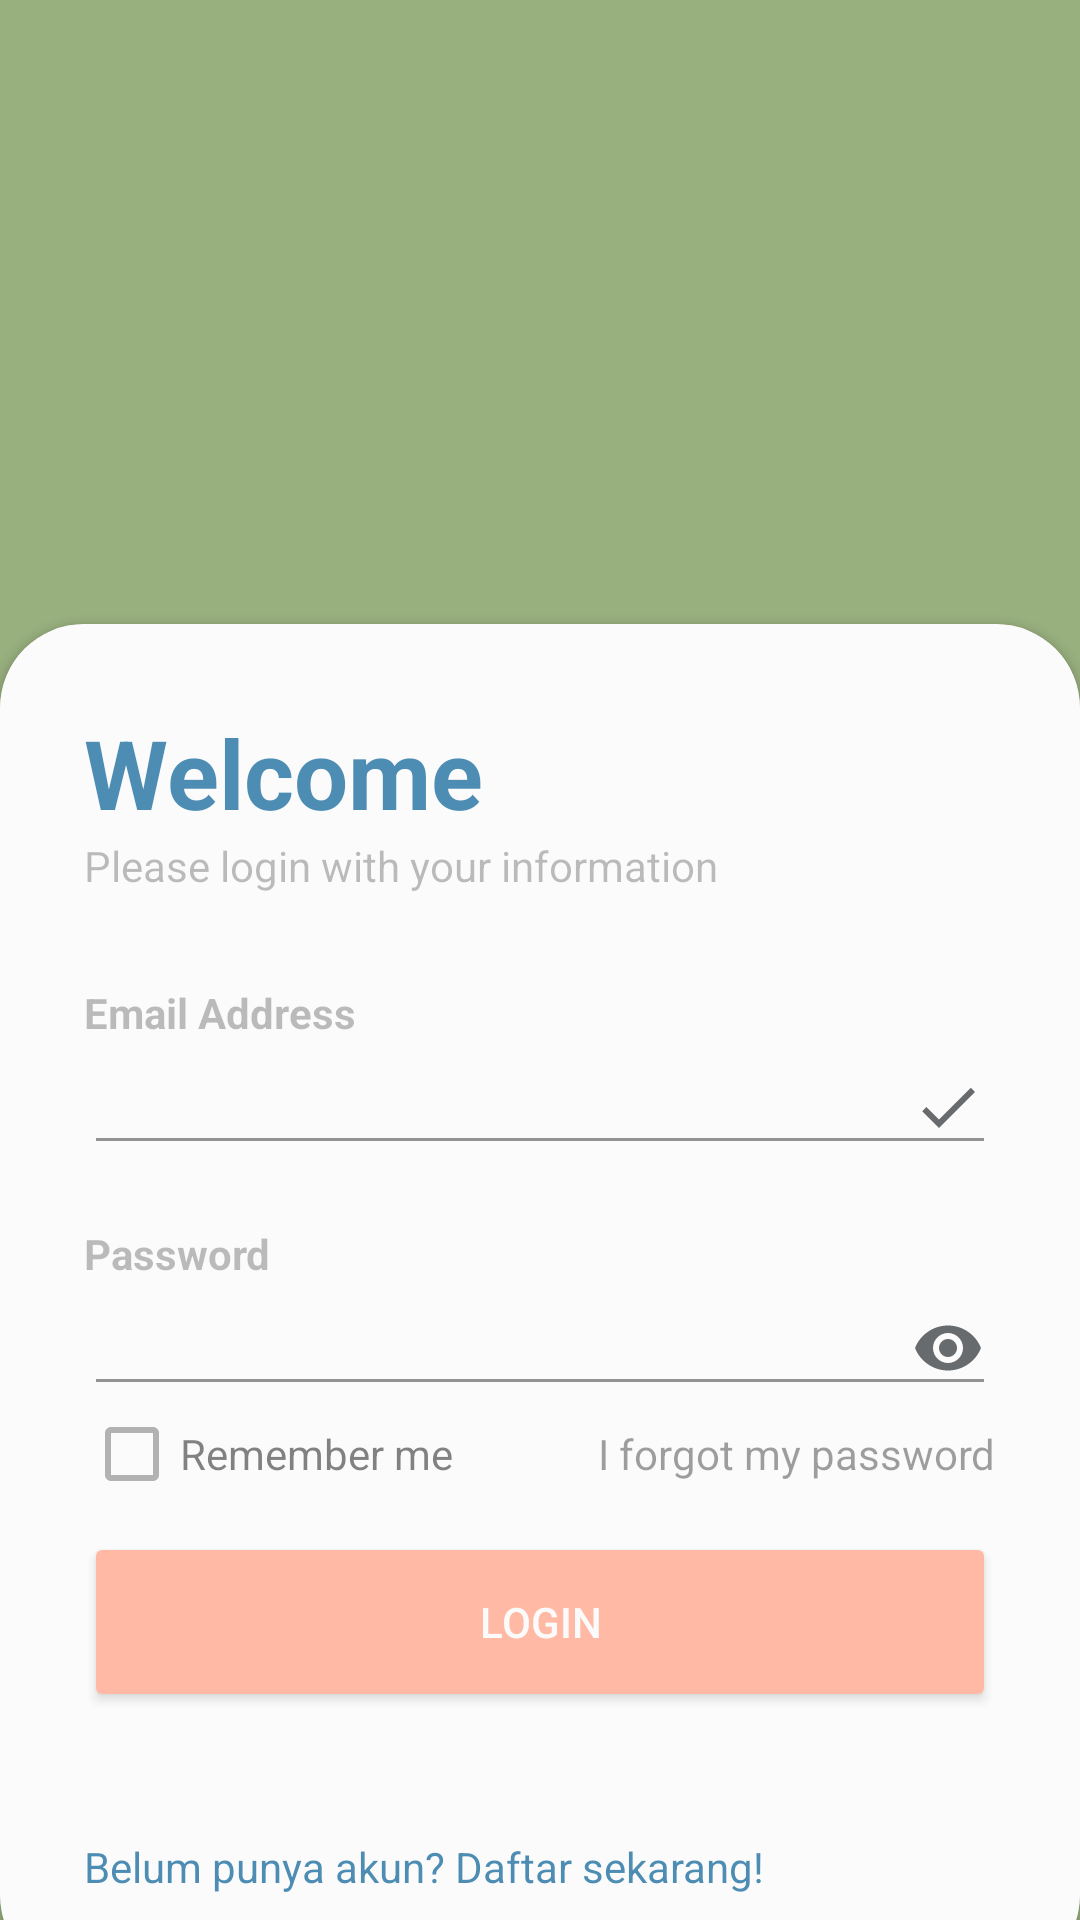

This screen was rendered from an Android layout file. Write that file and the resources it references.
<!-- AndroidManifest.xml: application theme AppTheme -->
<!-- res/layout/activity_main.xml -->
<?xml version="1.0" encoding="utf-8"?>
<RelativeLayout xmlns:android="http://schemas.android.com/apk/res/android"
    xmlns:app="http://schemas.android.com/apk/res-auto"
    xmlns:tools="http://schemas.android.com/tools"
    android:id="@+id/main"
    android:layout_width="match_parent"
    android:layout_height="match_parent"
    android:background="@drawable/login_bg"
    tools:context=".MainActivity">

    <RelativeLayout
        android:layout_width="match_parent"
        android:layout_height="match_parent"
        android:background="@color/dark_green"
        android:alpha="0.7" />

    <LinearLayout
        android:layout_width="match_parent"
        android:layout_height="wrap_content"
        android:orientation="vertical"
        android:gravity="center"
        android:padding="28dp">

        <ImageView
            android:layout_width="wrap_content"
            android:layout_height="wrap_content"
            android:src="@drawable/classleap"/>





    </LinearLayout>

    <androidx.cardview.widget.CardView
        android:layout_width="match_parent"
        android:layout_height="wrap_content"
        android:layout_alignParentBottom="true"
        app:cardCornerRadius="28dp"
        android:layout_marginBottom="-20dp"
        >
        
        <LinearLayout
            android:layout_width="match_parent"
            android:layout_height="wrap_content"
            android:orientation="vertical"
            android:background="@color/white"
            android:alpha="0.7"
            android:padding="28dp">

            <TextView
                android:layout_width="match_parent"
                android:layout_height="wrap_content"
                android:text="Welcome"
                android:textColor="@color/dark_blue"
                android:textSize="32sp"
                android:textStyle="bold" />

            <TextView
                android:layout_width="wrap_content"
                android:layout_height="wrap_content"
                android:text="Please login with your information"
                android:alpha="0.7" />

            <View
                android:layout_width="wrap_content"
                android:layout_height="30dp" />

            <TextView
                android:layout_width="wrap_content"
                android:layout_height="wrap_content"
                android:text="Email Address"
                android:alpha="0.7" 
                android:textStyle="bold" />
            
            <EditText
                android:layout_width="match_parent"
                android:layout_height="wrap_content"
                android:inputType="textEmailAddress"
                android:drawableEnd="@drawable/done_icon" />

            <View
                android:layout_width="wrap_content"
                android:layout_height="20dp" />

            <TextView
                android:layout_width="wrap_content"
                android:layout_height="wrap_content"
                android:text="Password"
                android:alpha="0.7"
                android:textStyle="bold" />

            <EditText
                android:layout_width="match_parent"
                android:layout_height="wrap_content"
                android:inputType="textPassword"
                android:drawableEnd="@drawable/password_icon" />

            <RelativeLayout
                android:layout_width="match_parent"
                android:layout_height="wrap_content" >

                <CheckBox
                    android:layout_width="wrap_content"
                    android:layout_height="wrap_content"
                    android:text="Remember me"
                    android:layout_centerVertical="true"
                    android:alpha="0.7" />

                <TextView
                    android:layout_width="wrap_content"
                    android:layout_height="wrap_content"
                    android:text="I forgot my password"
                    android:layout_alignParentEnd="true"
                    android:layout_centerVertical="true" />


            </RelativeLayout>

            <View
                android:layout_width="wrap_content"
                android:layout_height="10dp" />
            
            <Button
                android:layout_width="match_parent"
                style="@style/ButtonGeneral"
                android:layout_height="60dp"
                android:text="Login"
                app:cornerRadius="32dp" />

            <View
                android:layout_width="wrap_content"
                android:layout_height="10dp" />

            <TextView
                android:id="@+id/textRegister"
                android:layout_width="wrap_content"
                android:layout_height="wrap_content"
                android:text="Belum punya akun? Daftar sekarang!"
                android:textColor="@color/dark_blue"
                android:layout_below="@id/logo"
                android:layout_marginTop="16dp"
                android:layout_centerHorizontal="true"
                android:clickable="true" />

        </LinearLayout>
        
    </androidx.cardview.widget.CardView>

</RelativeLayout>
<!-- resources referenced by this layout -->
<resources>
  <color name="dark_blue">#015C93</color>
  <color name="dark_green">#6F9049</color>
  <color name="white">#FAFAFA</color>
  <!-- drawable classleap: png bitmap (drawable, 11680 bytes) -->
  <!-- drawable done_icon (drawable) -->
  <vector xmlns:android="http://schemas.android.com/apk/res/android" android:height="24dp" android:tint="#282C2F" android:viewportHeight="24" android:viewportWidth="24" android:width="24dp">
        
      <path android:fillColor="@android:color/white" android:pathData="M9,16.2L4.8,12l-1.4,1.4L9,19 21,7l-1.4,-1.4L9,16.2z"/>
      
  </vector>
  <!-- drawable password_icon (drawable) -->
  <vector xmlns:android="http://schemas.android.com/apk/res/android" android:height="24dp" android:tint="#282C2F" android:viewportHeight="24" android:viewportWidth="24" android:width="24dp">
        
      <path android:fillColor="@android:color/white" android:pathData="M12,4.5C7,4.5 2.73,7.61 1,12c1.73,4.39 6,7.5 11,7.5s9.27,-3.11 11,-7.5c-1.73,-4.39 -6,-7.5 -11,-7.5zM12,17c-2.76,0 -5,-2.24 -5,-5s2.24,-5 5,-5 5,2.24 5,5 -2.24,5 -5,5zM12,9c-1.66,0 -3,1.34 -3,3s1.34,3 3,3 3,-1.34 3,-3 -1.34,-3 -3,-3z"/>
      
  </vector>
  <style name="ButtonGeneral">
          <item name="android:backgroundTint">@color/salmon</item>
          <item name="android:textColor">@color/white</item>
          <item name="android:layout_width">match_parent</item>
          <item name="android:layout_height">wrap_content</item>
          <item name="android:layout_marginBottom">16dp</item>
      </style>
  <style name="AppTheme" parent="Theme.AppCompat.DayNight.DarkActionBar">
          
          <item name="colorPrimary">@color/green</item>
          <item name="colorPrimaryVariant">@color/dark_green</item>
          <item name="colorOnPrimary">@color/white</item>
          <item name="colorSecondary">@color/blue</item>
          <item name="colorSecondaryVariant">@color/dark_blue</item>
          <item name="colorOnSecondary">@color/colorText</item>
          <item name="colorAccent">@color/salmon</item>
          
          <item name="colorOnAccent">@color/dark_salmon</item>
      </style>
  <color name="salmon">#FF9B7D</color>
  <color name="green">#C5E898</color>
  <color name="blue">#C0F9FF</color>
  <color name="colorText">#282C2F</color>
  <color name="dark_salmon">#FB785A</color>
</resources>
